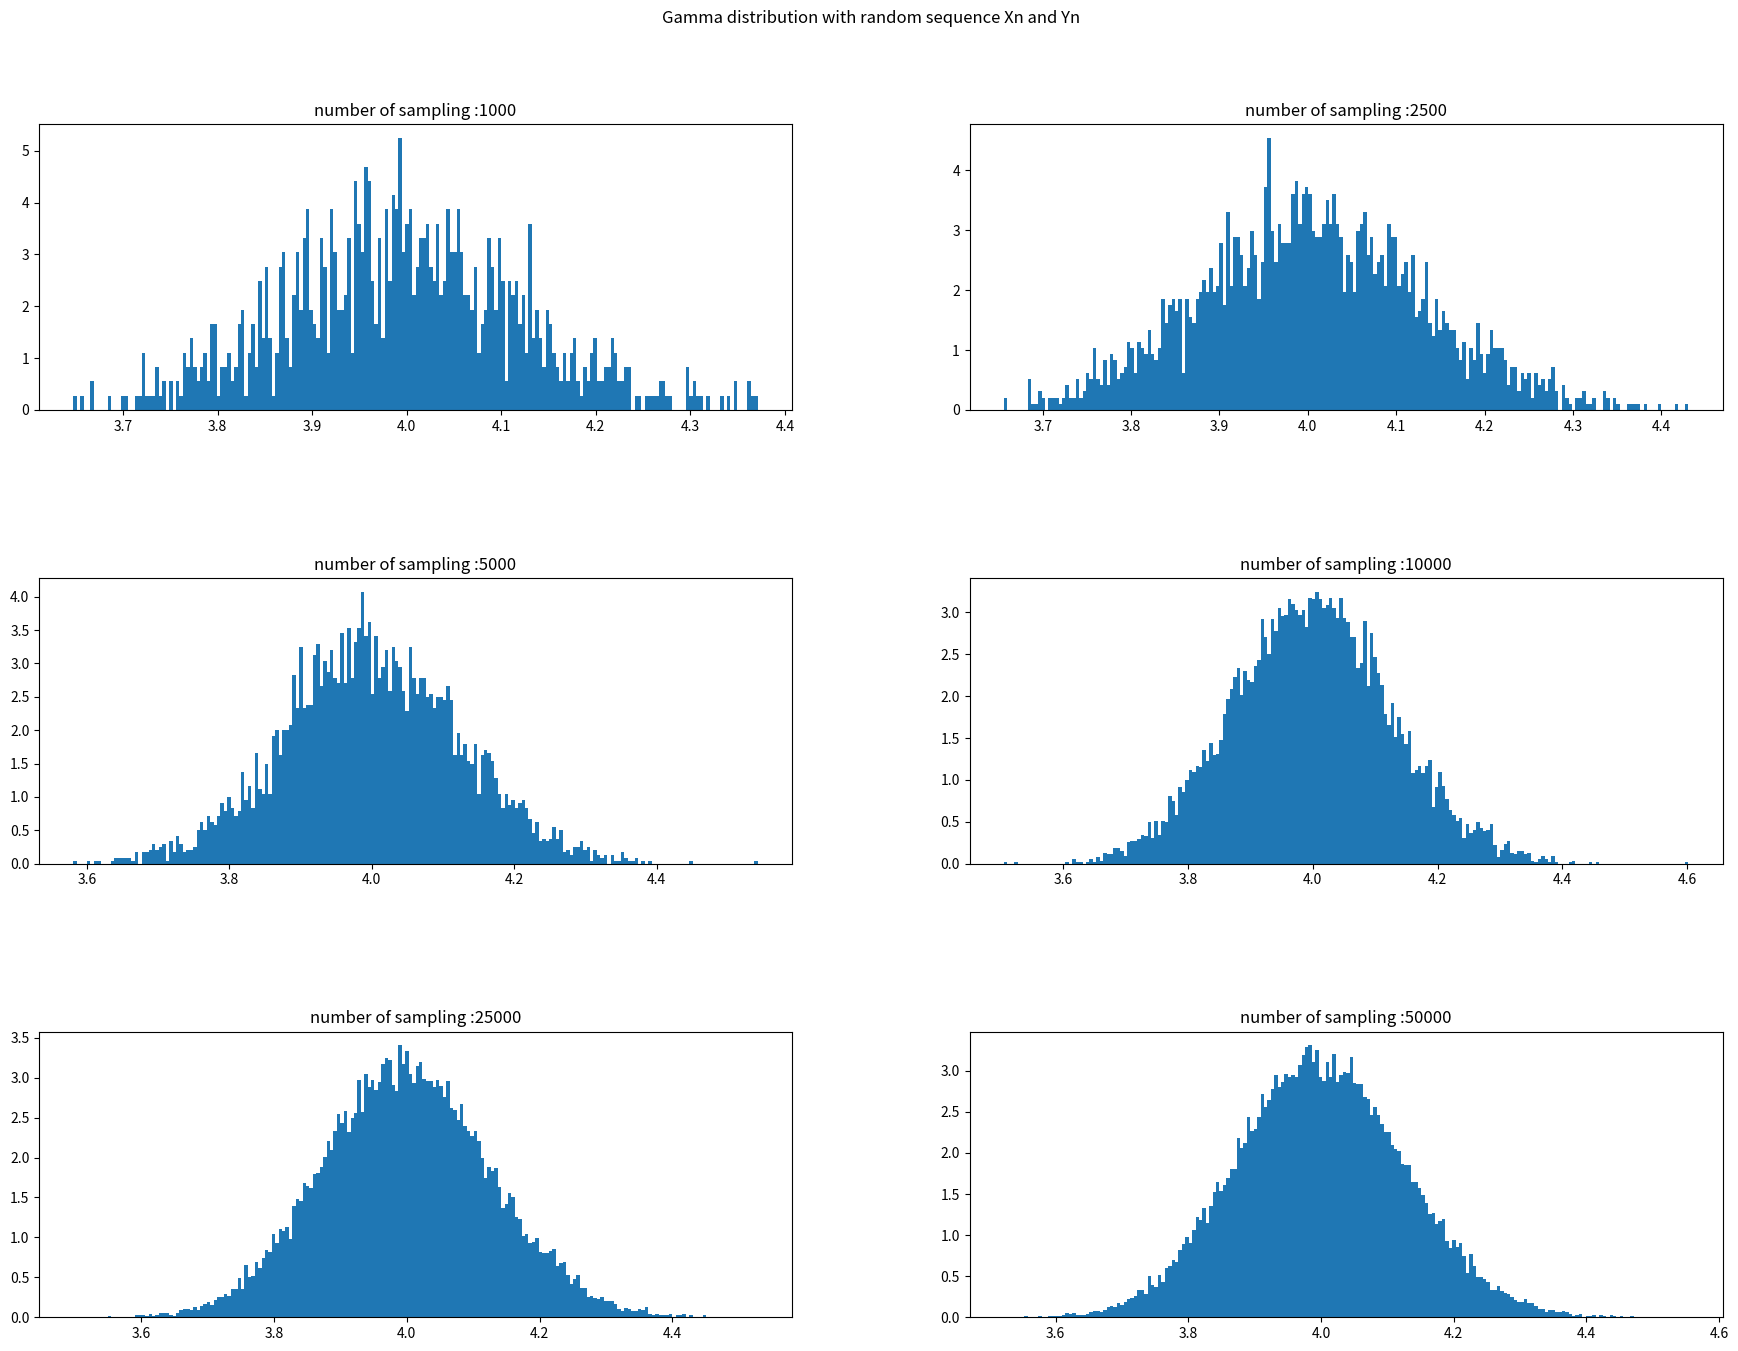

Generate this figure with matplotlib:
import numpy as np
import random
import matplotlib.pyplot as plt
import scipy.stats as stats

# Step 1
# build gamma distribution as population
shape, scale = 2., 2.  # mean=4, std=2*sqrt(2)
s = np.random.gamma(shape, scale, 1000000)

# Step 2
# sample from population with different number of sampling
# a list of sample mean
meansample = []
# number of sample
numofsample = [1000, 2500, 5000, 10000, 25000, 50000]
# sample size
samplesize = 500
# for each number of sampling (1000 to 50000)
for i in numofsample:
    # collect mean of each sample
    eachmeansample = []
    # for each sampling
    for j in range(0, i):
        # sampling 500 sample from population
        rc = random.choices(s, k=samplesize)
        # collect mean of each sample
        eachmeansample.append(sum(rc)/len(rc))
    # add mean of each sampling to the list
    meansample.append(eachmeansample)

# Step 3
# I will import the list above, so I make the code after this line run only when I call this file directly
if __name__ == "__main__":
    # plot
    cols = 2
    rows = 3
    fig, ax = plt.subplots(rows, cols, figsize=(20, 15))
    fig.tight_layout(pad=10)
    n = 0
    for i in range(0, rows):
        for j in range(0, cols):
            ax[i, j].hist(meansample[n], 200, density=True)
            ax[i, j].set_title(
                label="number of sampling :" + str(numofsample[n]))
            n += 1
    fig.suptitle("Gamma distribution with random sequence Xn and Yn")
    plt.show()
